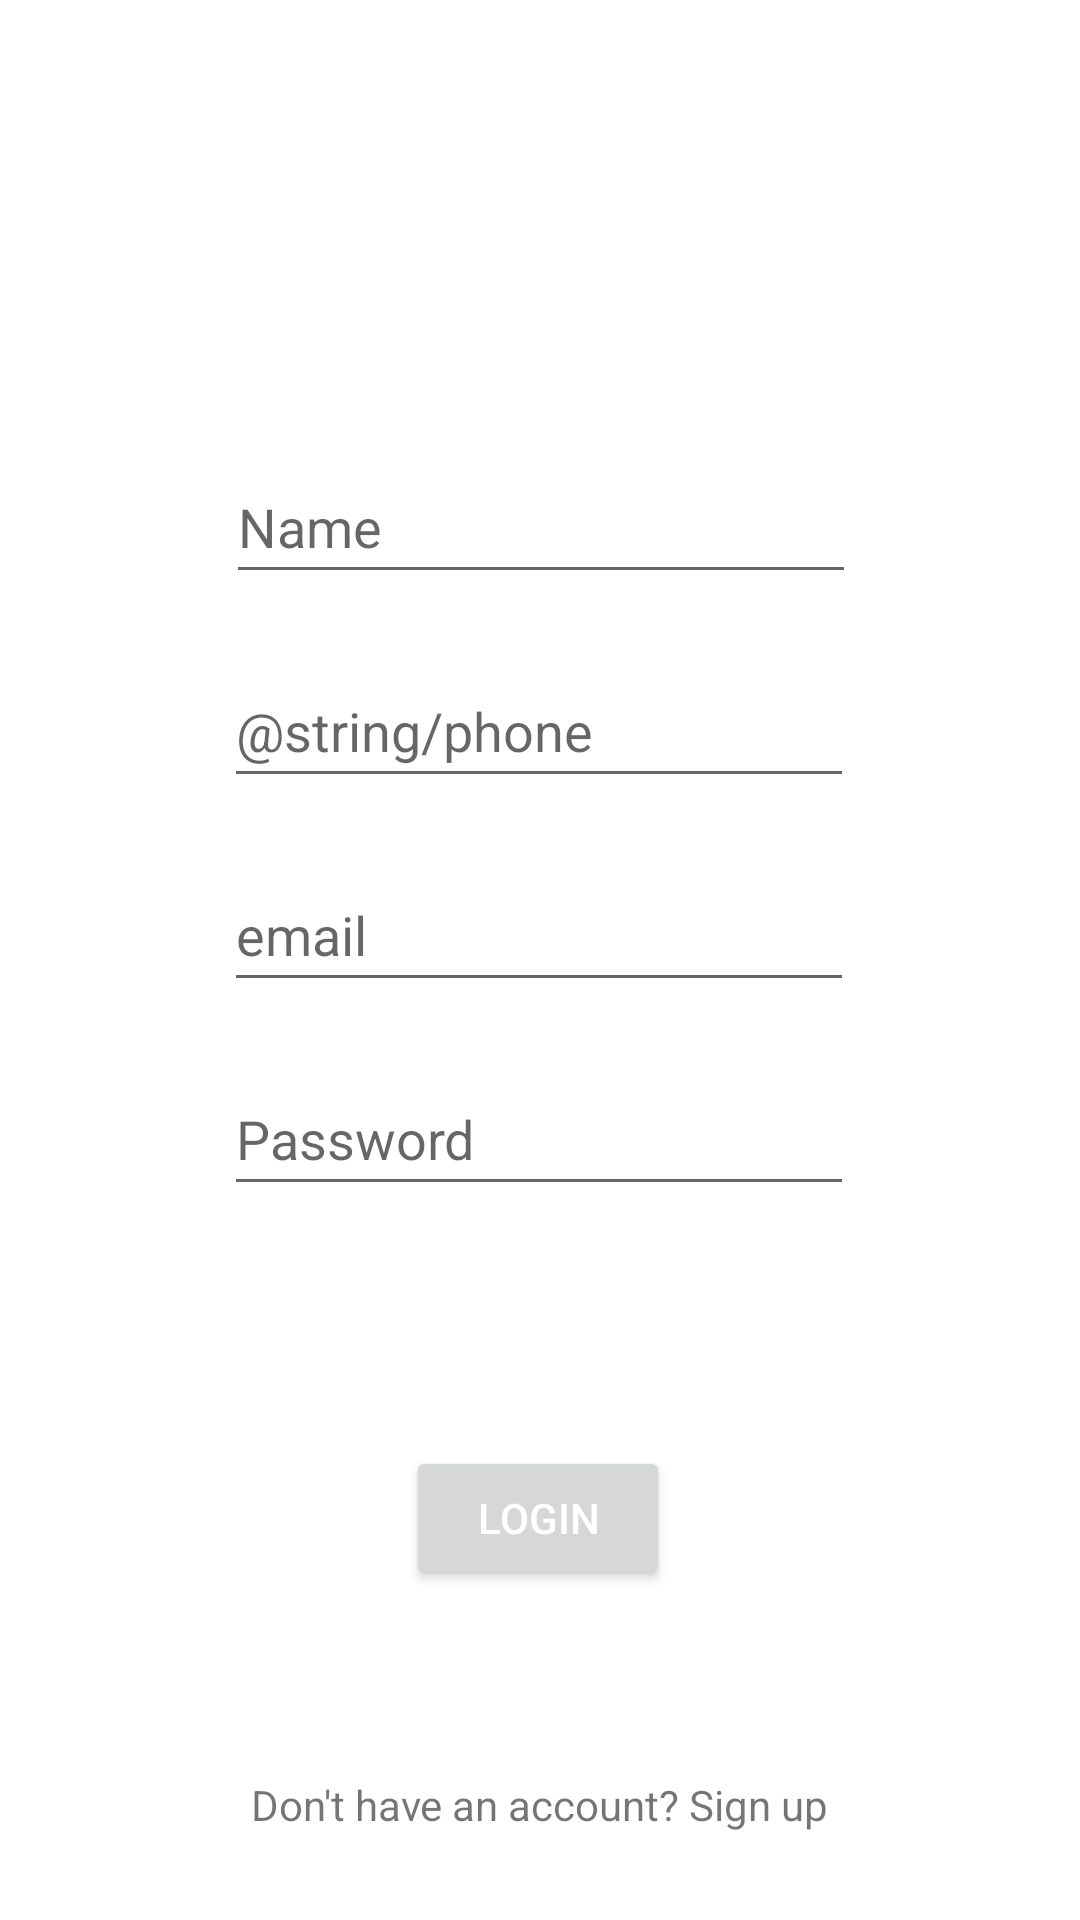

Reconstruct the res/layout file that produces this screen, plus the resources it refers to.
<!-- AndroidManifest.xml: activity theme Theme.MONEE.NoActionBar -->
<!-- res/layout/activity_login.xml -->
<?xml version="1.0" encoding="utf-8"?>
<androidx.constraintlayout.widget.ConstraintLayout xmlns:android="http://schemas.android.com/apk/res/android"
    xmlns:app="http://schemas.android.com/apk/res-auto"
    xmlns:tools="http://schemas.android.com/tools"
    android:layout_width="match_parent"
    android:layout_height="match_parent">

    <EditText
        android:id="@+id/edit_name"
        android:layout_width="wrap_content"
        android:layout_height="wrap_content"
        android:layout_marginTop="150dp"
        android:autofillHints=""
        android:ems="10"
        android:hint="@string/name"
        android:inputType="textPersonName"
        android:minHeight="48dp"
        app:layout_constraintEnd_toEndOf="parent"
        app:layout_constraintHorizontal_bias="0.502"
        app:layout_constraintStart_toStartOf="parent"
        app:layout_constraintTop_toTopOf="parent" />

    <EditText
        android:id="@+id/edit_phone"
        android:layout_width="wrap_content"
        android:layout_height="wrap_content"
        android:layout_marginTop="20dp"
        android:autofillHints=""
        android:ems="10"
        android:hint="@string/phone"
        android:inputType="phone"
        android:minHeight="48dp"
        app:layout_constraintEnd_toEndOf="parent"
        app:layout_constraintHorizontal_bias="0.497"
        app:layout_constraintStart_toStartOf="parent"
        app:layout_constraintTop_toBottomOf="@+id/edit_name" />

    <EditText
        android:id="@+id/edit_email"
        android:layout_width="wrap_content"
        android:layout_height="wrap_content"
        android:layout_marginTop="20dp"
        android:autofillHints=""
        android:ems="10"
        android:hint="@string/email"
        android:inputType="textEmailAddress"
        android:minHeight="48dp"
        app:layout_constraintEnd_toEndOf="parent"
        app:layout_constraintHorizontal_bias="0.497"
        app:layout_constraintStart_toStartOf="parent"
        app:layout_constraintTop_toBottomOf="@+id/edit_phone" />

    <EditText
        android:id="@+id/edit_pw"
        android:layout_width="wrap_content"
        android:layout_height="wrap_content"
        android:layout_marginTop="20dp"
        android:autofillHints=""
        android:ems="10"
        android:hint="@string/password"
        android:inputType="textPassword"
        android:minHeight="48dp"
        app:layout_constraintEnd_toEndOf="parent"
        app:layout_constraintHorizontal_bias="0.497"
        app:layout_constraintStart_toStartOf="parent"
        app:layout_constraintTop_toBottomOf="@+id/edit_email"
        tools:ignore="TextContrastCheck" />

    <Button
        android:id="@+id/btn_login"
        android:layout_width="wrap_content"
        android:layout_height="wrap_content"
        android:layout_marginTop="80dp"
        android:text="@string/login"
        android:textColor="#ffffff"
        app:layout_constraintEnd_toEndOf="parent"
        app:layout_constraintHorizontal_bias="0.498"
        app:layout_constraintStart_toStartOf="parent"
        app:layout_constraintTop_toBottomOf="@+id/edit_pw" />

    <TextView
        android:id="@+id/text_register"
        android:layout_width="wrap_content"
        android:layout_height="wrap_content"
        android:layout_marginTop="62dp"
        android:text="@string/signup_msg"
        app:layout_constraintEnd_toEndOf="parent"
        app:layout_constraintStart_toStartOf="parent"
        app:layout_constraintTop_toBottomOf="@+id/btn_login" />

</androidx.constraintlayout.widget.ConstraintLayout>
<!-- resources referenced by this layout -->
<resources>
  <string name="email">email</string>
  <string name="login">Login</string>
  <string name="name">Name</string>
  <string name="password">Password</string>
  <string name="signup_msg">Don\'t have an account? Sign up</string>
  <style name="Theme.MONEE.NoActionBar" parent="Theme.MaterialComponents.DayNight.NoActionBar">
          
          <item name="colorPrimary">#FFEE58</item>
          <item name="colorPrimaryVariant">#FFD54F</item>
          <item name="colorOnPrimary">#BCAAA4</item>
          
          <item name="colorSecondary">@color/teal_200</item>
          <item name="colorSecondaryVariant">@color/teal_700</item>
          <item name="colorOnSecondary">@color/black</item>
          
          <item name="android:statusBarColor">?attr/colorPrimaryVariant</item>
          
      </style>
  <color name="teal_200">#FF03DAC5</color>
  <color name="teal_700">#FF018786</color>
  <color name="black">#FF000000</color>
</resources>
